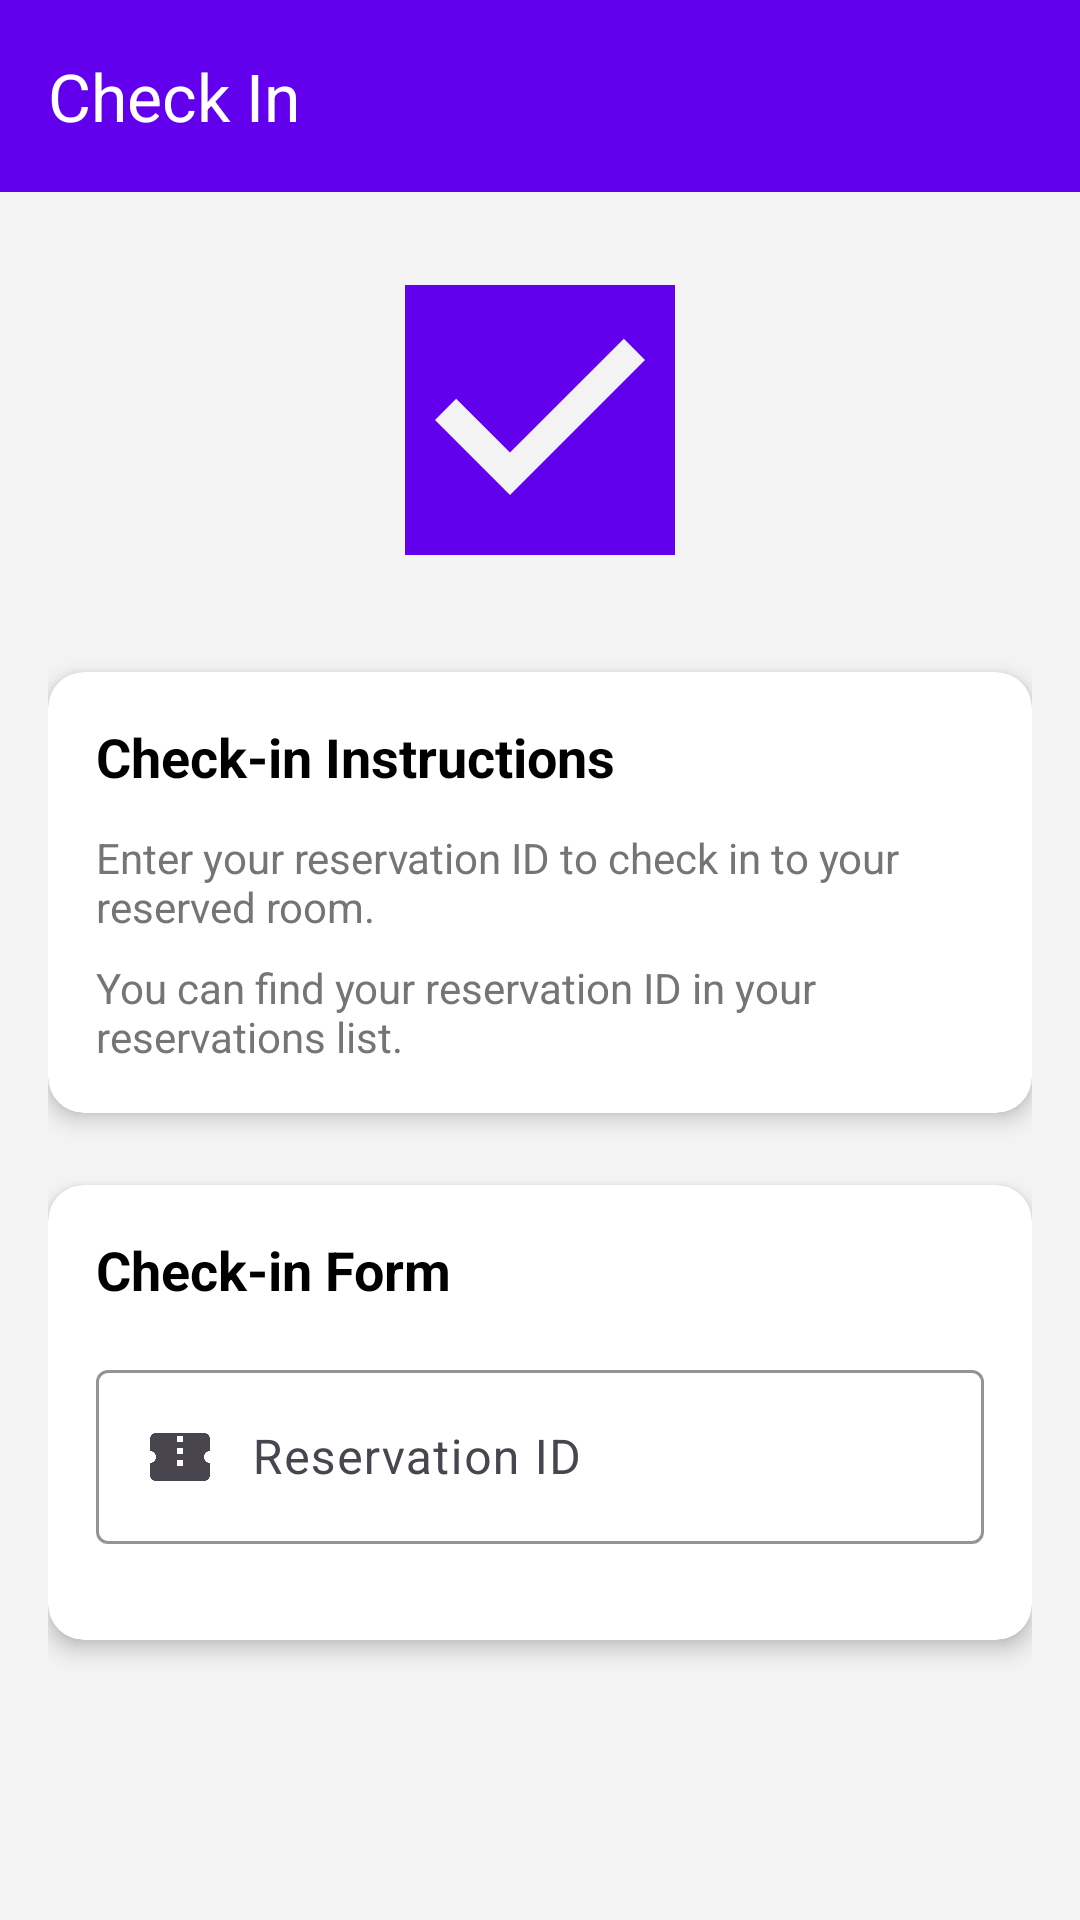

Android layout source for this screen:
<!-- AndroidManifest.xml: application theme Theme.PAT_Act5 -->
<!-- res/layout/activity_check_in.xml -->
<?xml version="1.0" encoding="utf-8"?>
<LinearLayout xmlns:android="http://schemas.android.com/apk/res/android"
    xmlns:app="http://schemas.android.com/apk/res-auto"
    android:layout_width="match_parent"
    android:layout_height="match_parent"
    android:orientation="vertical"
    android:background="@color/background_light">

    
    <androidx.appcompat.widget.Toolbar
        android:id="@+id/toolbar"
        android:layout_width="match_parent"
        android:layout_height="?attr/actionBarSize"
        android:background="@color/primary_color"
        android:theme="@style/ThemeOverlay.AppCompat.Dark.ActionBar"
        app:popupTheme="@style/ThemeOverlay.AppCompat.Light"
        app:title="Check In"
        app:titleTextColor="@android:color/white" />

    <ScrollView
        android:layout_width="match_parent"
        android:layout_height="match_parent"
        android:padding="16dp">

        <LinearLayout
            android:layout_width="match_parent"
            android:layout_height="wrap_content"
            android:orientation="vertical">

            
            <ImageView
                android:layout_width="120dp"
                android:layout_height="120dp"
                android:src="@drawable/ic_check_in"
                android:layout_gravity="center"
                android:layout_marginBottom="24dp"
                app:tint="@color/primary_color" />

            
            <androidx.cardview.widget.CardView
                android:layout_width="match_parent"
                android:layout_height="wrap_content"
                android:layout_marginBottom="24dp"
                app:cardCornerRadius="12dp"
                app:cardElevation="4dp">

                <LinearLayout
                    android:layout_width="match_parent"
                    android:layout_height="wrap_content"
                    android:orientation="vertical"
                    android:padding="16dp">

                    <TextView
                        android:layout_width="wrap_content"
                        android:layout_height="wrap_content"
                        android:text="Check-in Instructions"
                        android:textSize="18sp"
                        android:textStyle="bold"
                        android:textColor="@color/black"
                        android:layout_marginBottom="12dp" />

                    <TextView
                        android:layout_width="wrap_content"
                        android:layout_height="wrap_content"
                        android:text="Enter your reservation ID to check in to your reserved room."
                        android:textSize="14sp"
                        android:textColor="@color/text_secondary"
                        android:layout_marginBottom="8dp" />

                    <TextView
                        android:layout_width="wrap_content"
                        android:layout_height="wrap_content"
                        android:text="You can find your reservation ID in your reservations list."
                        android:textSize="14sp"
                        android:textColor="@color/text_secondary" />

                </LinearLayout>

            </androidx.cardview.widget.CardView>

            
            <androidx.cardview.widget.CardView
                android:layout_width="match_parent"
                android:layout_height="wrap_content"
                android:layout_marginBottom="24dp"
                app:cardCornerRadius="12dp"
                app:cardElevation="4dp">

                <LinearLayout
                    android:layout_width="match_parent"
                    android:layout_height="wrap_content"
                    android:orientation="vertical"
                    android:padding="16dp">

                    <TextView
                        android:layout_width="wrap_content"
                        android:layout_height="wrap_content"
                        android:text="Check-in Form"
                        android:textSize="18sp"
                        android:textStyle="bold"
                        android:textColor="@color/black"
                        android:layout_marginBottom="16dp" />

                    <com.google.android.material.textfield.TextInputLayout
                        android:layout_width="match_parent"
                        android:layout_height="wrap_content"
                        android:layout_marginBottom="16dp"
                        app:boxStrokeColor="@color/primary_color"
                        app:hintTextColor="@color/primary_color">

                        <com.google.android.material.textfield.TextInputEditText
                            android:id="@+id/etReservationId"
                            android:layout_width="match_parent"
                            android:layout_height="wrap_content"
                            android:hint="Reservation ID"
                            android:inputType="text"
                            android:drawableStart="@drawable/ic_confirmation_number"
                            android:drawablePadding="12dp" />
                    </com.google.android.material.textfield.TextInputLayout>

                    
                    <LinearLayout
                        android:id="@+id/layoutReservationDetails"
                        android:layout_width="match_parent"
                        android:layout_height="wrap_content"
                        android:orientation="vertical"
                        android:visibility="gone"
                        android:background="@color/background_light"
                        android:padding="12dp"
                        android:layout_marginBottom="16dp">

                        <TextView
                            android:layout_width="wrap_content"
                            android:layout_height="wrap_content"
                            android:text="Reservation Found"
                            android:textSize="14sp"
                            android:textStyle="bold"
                            android:textColor="@color/success_color"
                            android:layout_marginBottom="8dp" />

                        <TextView
                            android:id="@+id/tvReservationRoom"
                            android:layout_width="wrap_content"
                            android:layout_height="wrap_content"
                            android:textSize="14sp"
                            android:textColor="@color/black"
                            android:layout_marginBottom="4dp" />

                        <TextView
                            android:id="@+id/tvReservationDate"
                            android:layout_width="wrap_content"
                            android:layout_height="wrap_content"
                            android:textSize="14sp"
                            android:textColor="@color/black"
                            android:layout_marginBottom="4dp" />

                        <TextView
                            android:id="@+id/tvReservationTime"
                            android:layout_width="wrap_content"
                            android:layout_height="wrap_content"
                            android:textSize="14sp"
                            android:textColor="@color/black" />
                    </LinearLayout>

                    
                    <Button
                        android:id="@+id/btnCheckIn"
                        android:layout_width="match_parent"
                        android:layout_height="wrap_content"
                        android:text="Check In"
                        android:backgroundTint="@color/primary_color"
                        android:textColor="@android:color/white"
                        android:visibility="gone" />
                </LinearLayout>

            </androidx.cardview.widget.CardView>

        </LinearLayout>

    </ScrollView>

</LinearLayout>
<!-- resources referenced by this layout -->
<resources>
  <color name="background_light">#FFF3F3F3</color>
  <color name="black">#FF000000</color>
  <color name="primary_color">#FF6200EE</color>
  <color name="success_color">#4CAF50</color>
  <color name="text_secondary">#FF757575</color>
  <!-- drawable ic_check_in (drawable) -->
  <vector xmlns:android="http://schemas.android.com/apk/res/android"
      android:height="24dp"
      android:width="24dp"
      android:viewportWidth="24"
      android:viewportHeight="24"
      android:tint="?attr/colorControlNormal">
      <path android:fillColor="@android:color/white" android:pathData="M21,3H3v18h18V3zM10,17l-5,-5 1.41,-1.41L10,14.17l7.59,-7.59L19,8l-9,9z"/>
  </vector>
  <!-- drawable ic_confirmation_number (drawable) -->
  <vector xmlns:android="http://schemas.android.com/apk/res/android"
      android:height="24dp"
      android:width="24dp"
      android:viewportWidth="24"
      android:viewportHeight="24"
      android:tint="?attr/colorControlNormal">
      <path android:fillColor="@android:color/white" android:pathData="M22,10V6c0,-1.11 -0.9,-2 -2,-2H4C2.9,4 2.01,4.89 2.01,6v4c1.1,0 1.99,0.9 1.99,2s-0.89,2 -2,2v4c0,1.1 0.9,2 2,2h16c1.1,0 2,-0.9 2,-2v-4c-1.1,0 -2,-0.9 -2,-2s0.9,-2 2,-2zM13,15h-2v-2h2V15zM13,11h-2V9h2V11zM13,7h-2V5h2V7z"/>
  </vector>
  <style name="Theme.PAT_Act5" parent="Base.Theme.PAT_Act5" />
  <style name="Base.Theme.PAT_Act5" parent="Theme.Material3.DayNight.NoActionBar">
          
          
      </style>
</resources>
